The GitHub repository achirobe/FINAL_THESIS contains a labelled image folder "processed" with 2 categories: faulty, non-faulty. Examples follow, each with its label.

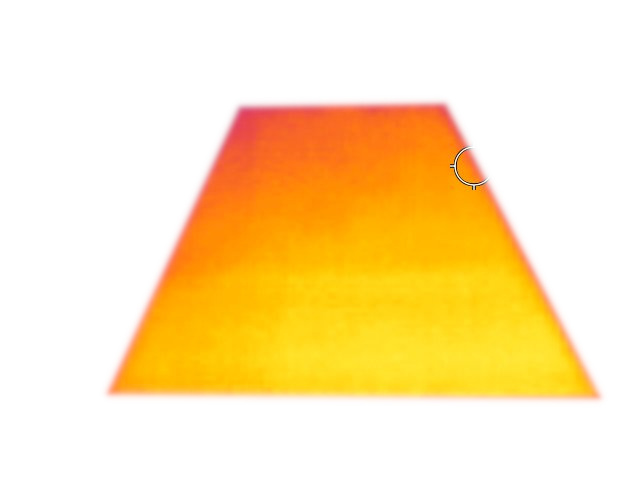
Label: non-faulty

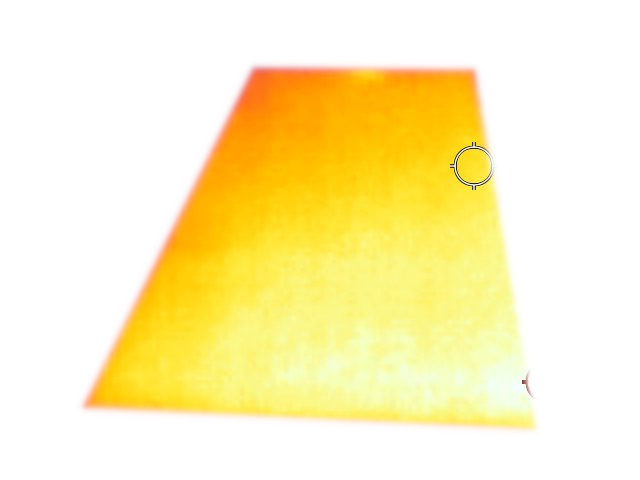
Label: non-faulty

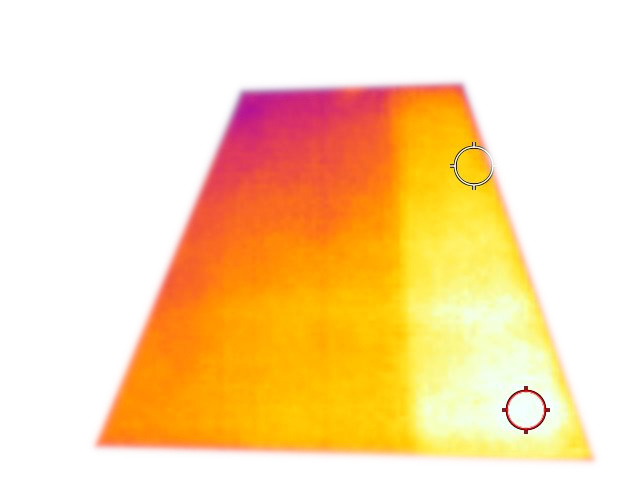
Label: faulty

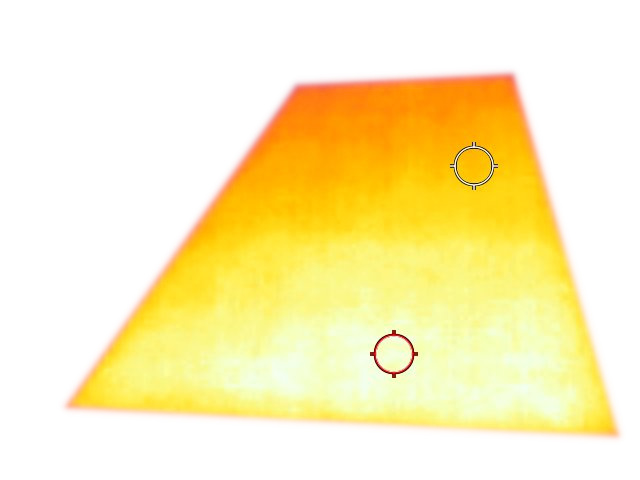
Label: non-faulty

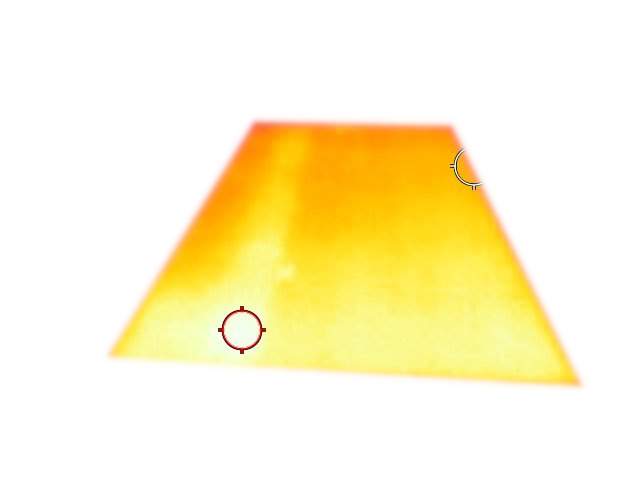
Label: faulty

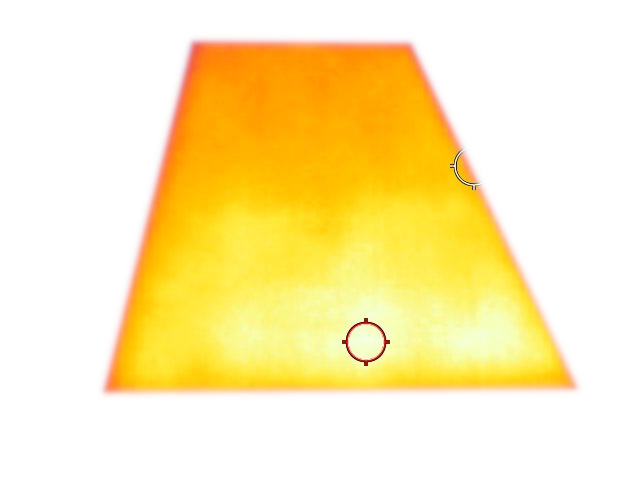
Label: non-faulty
